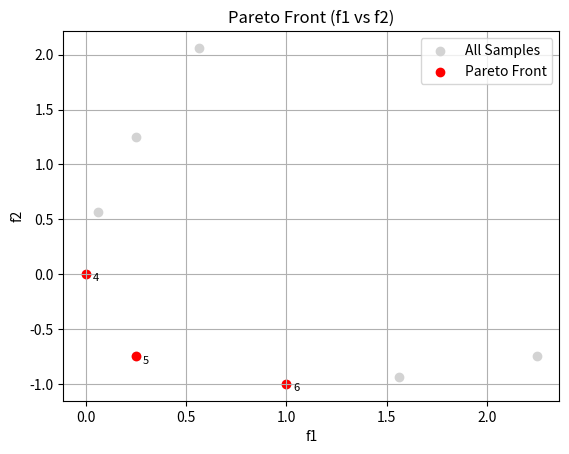

Generate this figure with matplotlib:
import pandas as pd
import numpy as np
import sympy as sp

# === User inputs ===
samples = np.arange(1, 9)
x_vals  = np.array([-0.75, -0.50, -0.25, 0.00, 0.50, 1.00, 1.25, 1.50])

# Objective function strings (as strings)
func_strs = [
    "x**2",          # f1(x)
    "x**2 - 2*x",    # f2(x)
    # Add more as needed
]

# === Symbolic setup ===
x = sp.symbols('x', real=True)
obj_funcs = [sp.lambdify(x, sp.sympify(s, locals={'x': x}), 'numpy') for s in func_strs]

# === DataFrame construction ===
df = pd.DataFrame({'sample': samples, 'x': x_vals})
for idx, fn in enumerate(obj_funcs, start=1):
    df[f'f{idx}'] = fn(x_vals)

# === Pareto ranking ===
def pareto_ranks(objs):
    n = len(objs)
    ranks = np.zeros(n, int)
    rem = set(range(n))
    current_rank = 1

    while rem:
        front = set()
        for i in rem:
            dominated = False
            for j in rem:
                if j == i:
                    continue
                if (all(objs[j][k] <= objs[i][k] for k in range(len(objs[i])))
                    and any(objs[j][k] < objs[i][k] for k in range(len(objs[i])))):
                    dominated = True
                    break
            if not dominated:
                front.add(i)

        for i in front:
            ranks[i] = current_rank
        rem -= front
        current_rank += 1

    return ranks

obj_cols = [f'f{idx}' for idx in range(1, len(obj_funcs)+1)]
objs = list(zip(*(df[col] for col in obj_cols)))
df['rank'] = pareto_ranks(objs)

groups = df.groupby('rank')['sample'].apply(list).to_dict()

for rank in sorted(groups):
    print(f"Rank {rank}: samples {groups[rank]}")

worst_rank = df['rank'].max()
print(f"\nLowest rank = {worst_rank}, sample(s) {groups[worst_rank]}")




import matplotlib.pyplot as plt

# Plot Pareto front (rank 1)
pareto_df = df[df['rank'] == 1]
plt.scatter(df['f1'], df['f2'], color='lightgray', label='All Samples')
plt.scatter(pareto_df['f1'], pareto_df['f2'], color='red', label='Pareto Front')

# Optional: label points
for _, row in pareto_df.iterrows():
    plt.annotate(f"{int(row['sample'])}", (row['f1'], row['f2']), fontsize=8, xytext=(5, -5), textcoords='offset points')

plt.title("Pareto Front (f1 vs f2)")
plt.xlabel("f1")
plt.ylabel("f2")
plt.legend()
plt.grid(True)
plt.show()
